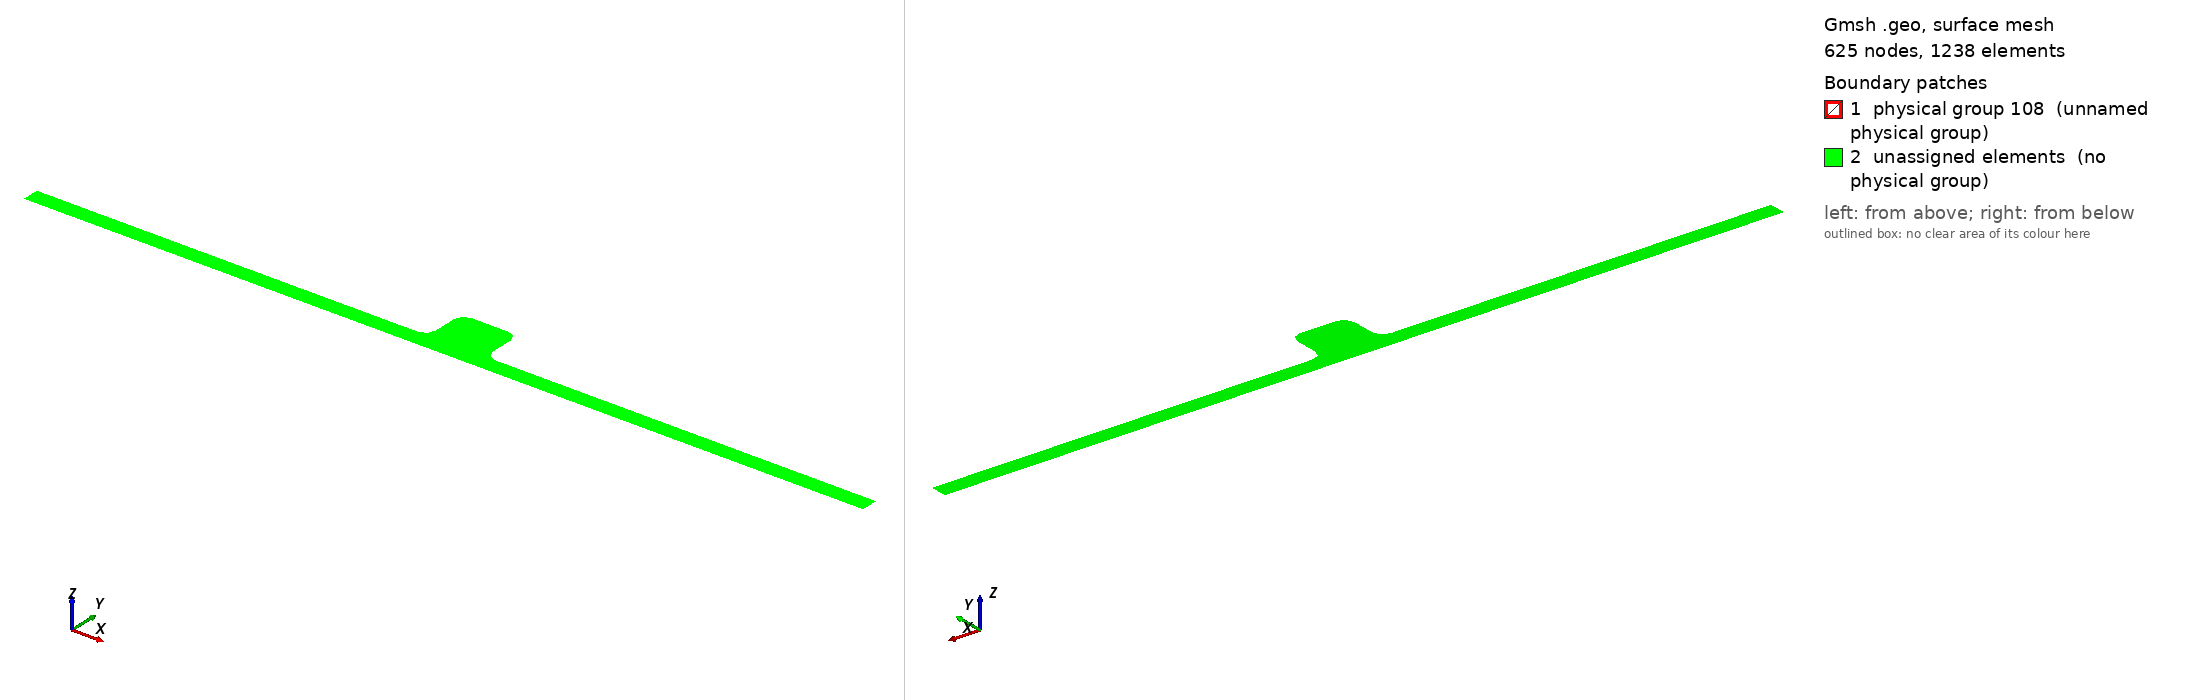

Gmsh geometry script, surface-meshed: 625 nodes, 1238 surface elements. Boundary patches (legend numbers): 1 physical group 108 (unnamed physical group), 2 unassigned elements (no physical group). Left view from above one corner, right view from below the opposite corner. Legend entries are the model's physical surfaces; 'unassigned elements' are surfaces in no physical group. The drawing asked Gmsh for element sizes between 1% and 20% of the model's largest extent; the script's own settings can give other sizes.

=== Crevasse_rounded_refined.geo (drawn) ===
//                              _105
//                          104|    |104
//                 ______105___|    |____105_____
//------------->   |                             | 
//Flow          103|                             |102
//                 |_____________________________|
//                               101


Point(1) = {0, -400, 0, 25.0};
Point(2) = {0, -300, 0, 25.0};

Point(3) = {2270, -300, 0, 5.0};
Point(4) = {2270, -240, 0, 5.0};
Point(5) = {2330, -240, 0, 5.0};


Point(6) = {2330, -100, 0, 5.0};
Point(7) = {2390, -100, 0, 5.0};
Point(8) = {2390, -40, 0, 5.0};

Point(9)  = {2610, -40, 0, 5.0};
Point(10) = {2610, -100, 0, 5.0};
Point(11) = {2670, -100, 0, 5.0};

Point(12) = {2670, -240, 0, 5.0};
Point(13) = {2730, -240, 0, 5.0};
Point(14) = {2730, -300, 0, 5.0};

Point(15) = {5000, -300, 0, 25.0};
Point(16) = {5000,-400, 0, 25.0};

Line(1) = {1, 2};
Line(2) = {2, 3};
Circle(3) = {3, 4, 5};
Line(4) = {5, 6};
Circle(5) = {6, 7, 8};
Line(6) = {8, 9};
Circle(7) = {9, 10, 11};
Line(8) = {11, 12};
Circle(9) = {12, 13, 14};
Line(10) = {14, 15};
Line(11) = {15, 16};
Line(12) = {16, 1};

Line Loop(13) = {12, 1, 2, 3, 4, 5, 6, 7, 8, 9, 10, 11};
Plane Surface(14) = {13};
//Bottom
Physical Line(1) = {12};
//North
Physical Line(2) = {11};
//South
Physical Line(3) = {1};
//Ice sides
//Physical Line(4) = {3,5};
//Ice top
Physical Line(4) = {2, 3, 4, 5, 6, 7, 8, 9, 10};

Plane Surface(107) = {13};
Physical Surface(108) = {14};
